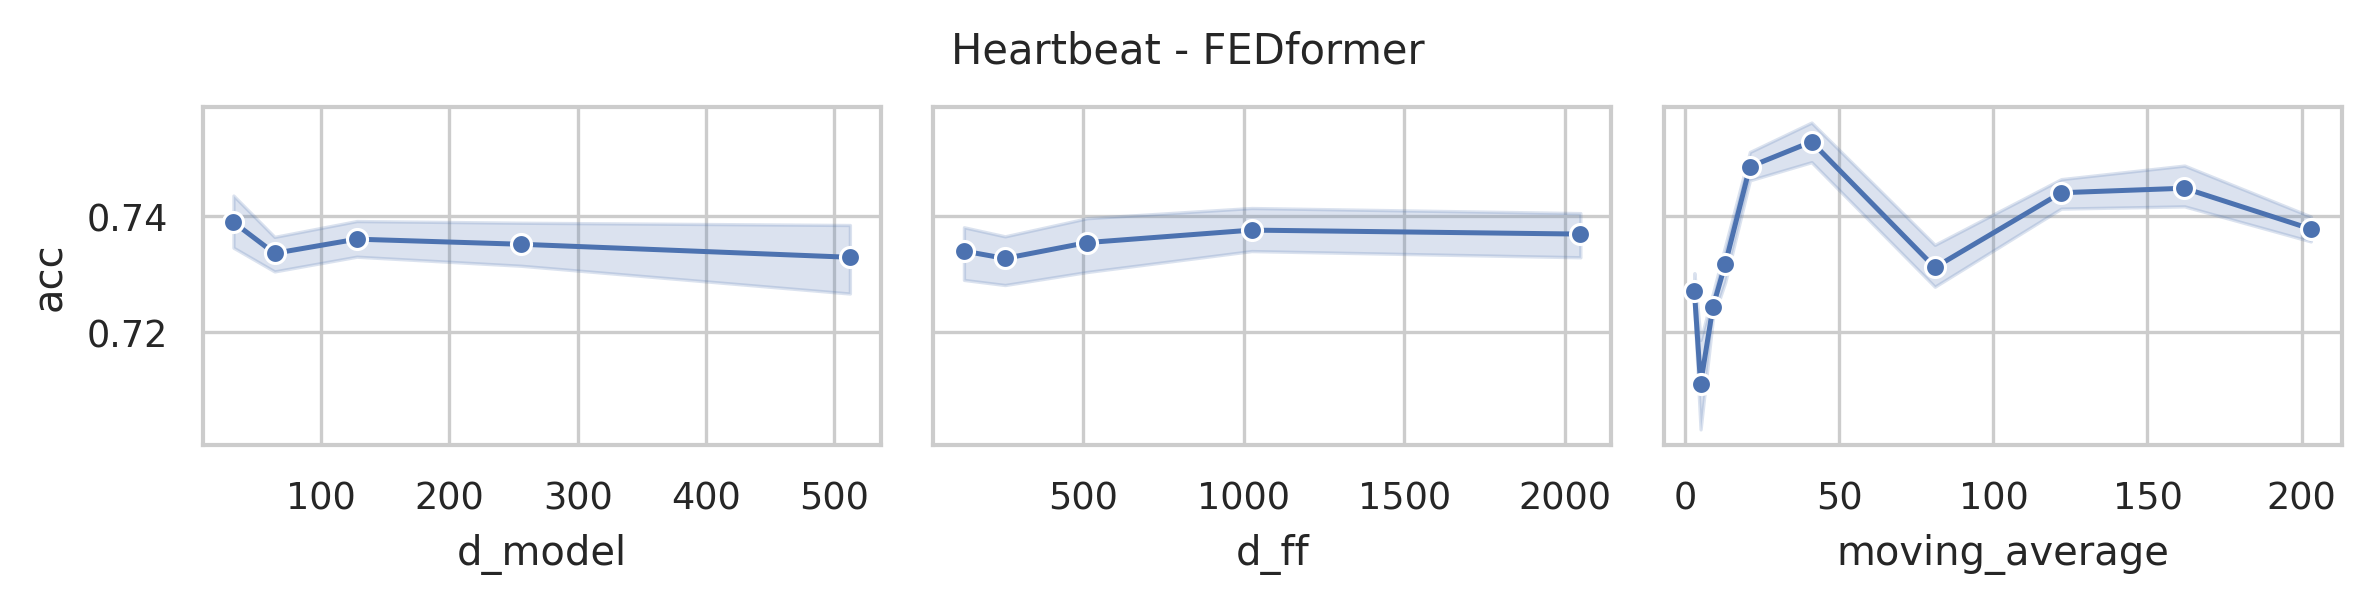

Data behind this chart, as committed beside it:
data_name, model, seq_len, d_model, n_heads, e_layers, d_layers, d_ff, moving_average, acc, model_params, model_size (MB)
Heartbeat, FEDformer, 405, 512, 8, 2, 1, 2048, 203, 0.7415, 17310722, 85.59
Heartbeat, FEDformer, 405, 512, 8, 2, 1, 2048, 162, 0.7415, 17310722, 85.59
Heartbeat, FEDformer, 405, 512, 8, 2, 1, 2048, 122, 0.7415, 17310722, 85.59
Heartbeat, FEDformer, 405, 512, 8, 2, 1, 2048, 81, 0.7512, 17310722, 85.59
Heartbeat, FEDformer, 405, 512, 8, 2, 1, 2048, 41, 0.761, 17310722, 85.59
Heartbeat, FEDformer, 405, 512, 8, 2, 1, 2048, 21, 0.7512, 17310722, 85.59
Heartbeat, FEDformer, 405, 512, 8, 2, 1, 2048, 13, 0.7463, 17310722, 85.59
Heartbeat, FEDformer, 405, 512, 8, 2, 1, 2048, 9, 0.7268, 17310722, 85.59
Heartbeat, FEDformer, 405, 512, 8, 2, 1, 2048, 5, 0.7024, 17310722, 85.59
Heartbeat, FEDformer, 405, 512, 8, 2, 1, 2048, 3, 0.7366, 17310722, 85.59
Heartbeat, FEDformer, 405, 512, 8, 2, 1, 1024, 203, 0.7415, 14164994, 73.59
Heartbeat, FEDformer, 405, 512, 8, 2, 1, 1024, 162, 0.7463, 14164994, 73.59
Heartbeat, FEDformer, 405, 512, 8, 2, 1, 1024, 122, 0.7415, 14164994, 73.59
Heartbeat, FEDformer, 405, 512, 8, 2, 1, 1024, 81, 0.7366, 14164994, 73.59
Heartbeat, FEDformer, 405, 512, 8, 2, 1, 1024, 41, 0.761, 14164994, 73.59
Heartbeat, FEDformer, 405, 512, 8, 2, 1, 1024, 21, 0.7463, 14164994, 73.59
Heartbeat, FEDformer, 405, 512, 8, 2, 1, 1024, 13, 0.7317, 14164994, 73.59
Heartbeat, FEDformer, 405, 512, 8, 2, 1, 1024, 9, 0.7171, 14164994, 73.59
Heartbeat, FEDformer, 405, 512, 8, 2, 1, 1024, 5, 0.7171, 14164994, 73.59
Heartbeat, FEDformer, 405, 512, 8, 2, 1, 1024, 3, 0.7268, 14164994, 73.59
Heartbeat, FEDformer, 405, 512, 8, 2, 1, 512, 203, 0.7366, 12592130, 67.59
Heartbeat, FEDformer, 405, 512, 8, 2, 1, 512, 162, 0.7561, 12592130, 67.59
Heartbeat, FEDformer, 405, 512, 8, 2, 1, 512, 122, 0.7268, 12592130, 67.59
Heartbeat, FEDformer, 405, 512, 8, 2, 1, 512, 81, 0.7317, 12592130, 67.59
Heartbeat, FEDformer, 405, 512, 8, 2, 1, 512, 41, 0.7317, 12592130, 67.59
Heartbeat, FEDformer, 405, 512, 8, 2, 1, 512, 21, 0.761, 12592130, 67.59
Heartbeat, FEDformer, 405, 512, 8, 2, 1, 512, 13, 0.7415, 12592130, 67.59
Heartbeat, FEDformer, 405, 512, 8, 2, 1, 512, 9, 0.7317, 12592130, 67.59
Heartbeat, FEDformer, 405, 512, 8, 2, 1, 512, 5, 0.6488, 12592130, 67.59
Heartbeat, FEDformer, 405, 512, 8, 2, 1, 512, 3, 0.7415, 12592130, 67.59
Heartbeat, FEDformer, 405, 512, 8, 2, 1, 256, 203, 0.7366, 11805698, 64.59
Heartbeat, FEDformer, 405, 512, 8, 2, 1, 256, 162, 0.7415, 11805698, 64.59
Heartbeat, FEDformer, 405, 512, 8, 2, 1, 256, 122, 0.7415, 11805698, 64.59
Heartbeat, FEDformer, 405, 512, 8, 2, 1, 256, 81, 0.7268, 11805698, 64.59
Heartbeat, FEDformer, 405, 512, 8, 2, 1, 256, 41, 0.7512, 11805698, 64.59
Heartbeat, FEDformer, 405, 512, 8, 2, 1, 256, 21, 0.7512, 11805698, 64.59
Heartbeat, FEDformer, 405, 512, 8, 2, 1, 256, 13, 0.7268, 11805698, 64.59
Heartbeat, FEDformer, 405, 512, 8, 2, 1, 256, 9, 0.722, 11805698, 64.59
Heartbeat, FEDformer, 405, 512, 8, 2, 1, 256, 5, 0.6634, 11805698, 64.59
Heartbeat, FEDformer, 405, 512, 8, 2, 1, 256, 3, 0.7317, 11805698, 64.59
Heartbeat, FEDformer, 405, 512, 8, 2, 1, 128, 203, 0.7415, 11412482, 63.09
Heartbeat, FEDformer, 405, 512, 8, 2, 1, 128, 162, 0.7415, 11412482, 63.09
Heartbeat, FEDformer, 405, 512, 8, 2, 1, 128, 122, 0.7512, 11412482, 63.09
Heartbeat, FEDformer, 405, 512, 8, 2, 1, 128, 81, 0.7171, 11412482, 63.09
Heartbeat, FEDformer, 405, 512, 8, 2, 1, 128, 41, 0.7512, 11412482, 63.09
Heartbeat, FEDformer, 405, 512, 8, 2, 1, 128, 21, 0.7415, 11412482, 63.09
Heartbeat, FEDformer, 405, 512, 8, 2, 1, 128, 13, 0.722, 11412482, 63.09
Heartbeat, FEDformer, 405, 512, 8, 2, 1, 128, 9, 0.722, 11412482, 63.09
Heartbeat, FEDformer, 405, 512, 8, 2, 1, 128, 5, 0.6634, 11412482, 63.09
Heartbeat, FEDformer, 405, 512, 8, 2, 1, 128, 3, 0.7268, 11412482, 63.09
Heartbeat, FEDformer, 405, 256, 8, 2, 1, 2048, 203, 0.7366, 6033922, 32.81
Heartbeat, FEDformer, 405, 256, 8, 2, 1, 2048, 162, 0.7512, 6033922, 32.81
Heartbeat, FEDformer, 405, 256, 8, 2, 1, 2048, 122, 0.7366, 6033922, 32.81
Heartbeat, FEDformer, 405, 256, 8, 2, 1, 2048, 81, 0.7268, 6033922, 32.81
Heartbeat, FEDformer, 405, 256, 8, 2, 1, 2048, 41, 0.7415, 6033922, 32.81
Heartbeat, FEDformer, 405, 256, 8, 2, 1, 2048, 21, 0.7512, 6033922, 32.81
Heartbeat, FEDformer, 405, 256, 8, 2, 1, 2048, 13, 0.7366, 6033922, 32.81
Heartbeat, FEDformer, 405, 256, 8, 2, 1, 2048, 9, 0.7268, 6033922, 32.81
Heartbeat, FEDformer, 405, 256, 8, 2, 1, 2048, 5, 0.722, 6033922, 32.81
Heartbeat, FEDformer, 405, 256, 8, 2, 1, 2048, 3, 0.722, 6033922, 32.81
... 190 more rows
